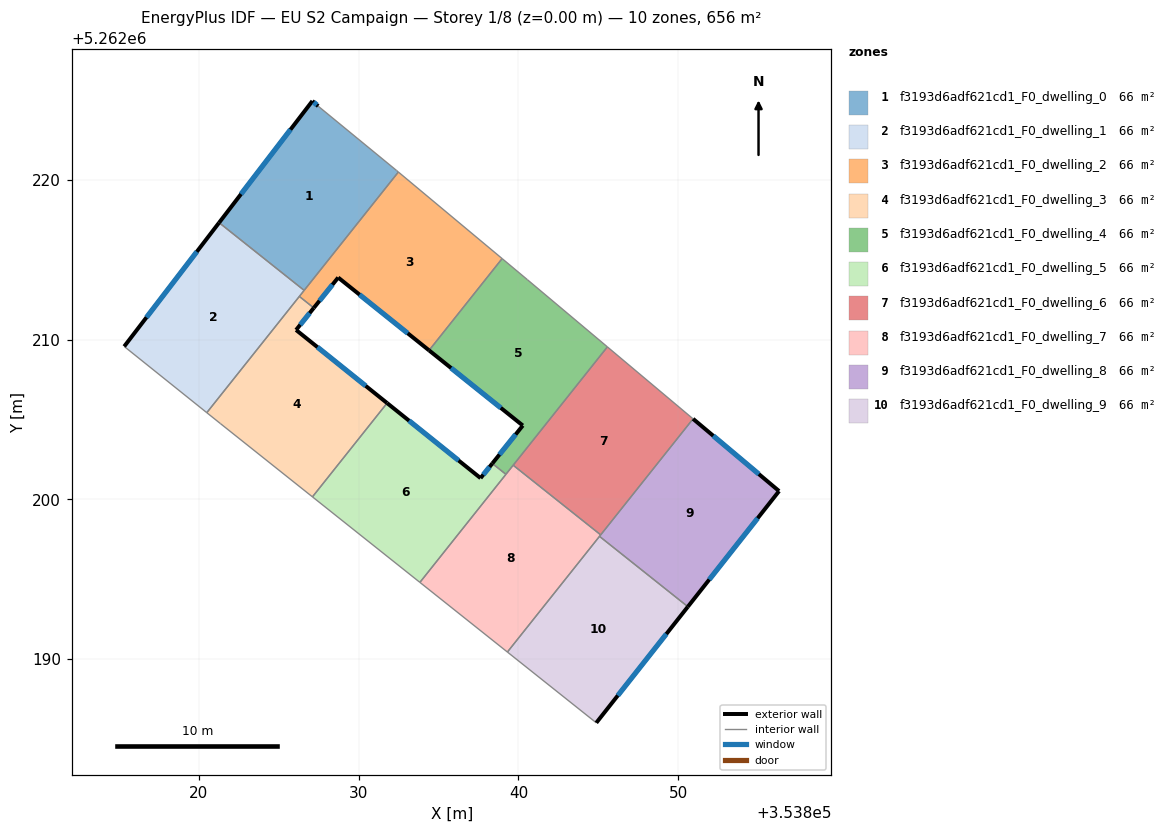
=== STOREY PLAN SPEC (per zone: floor XY polygon, exterior-wall plan segments, windows/doors) ===
zone 1: f3193d6adf621cd1_F0_dwelling_0  (65.6 m²)
  floor: (353832.37, 5262220.59) (353832.49, 5262220.49) (353826.59, 5262213.08) (353821.27, 5262217.32) (353827.10, 5262224.93) (353827.47, 5262224.61)
  exterior wall: (353827.10, 5262224.93) – (353821.27, 5262217.32)  [9.6 m]
    window: (353825.73, 5262223.15) – (353822.64, 5262219.11)  [8.1 m²]
  exterior wall: (353827.47, 5262224.61) – (353827.10, 5262224.93)  [0.5 m]
    window: (353827.38, 5262224.69) – (353827.19, 5262224.86)  [0.4 m²]
  interior walls: 4
zone 2: f3193d6adf621cd1_F0_dwelling_1  (65.6 m²)
  floor: (353826.59, 5262213.08) (353820.49, 5262205.43) (353815.33, 5262209.57) (353821.27, 5262217.32)
  exterior wall: (353821.27, 5262217.32) – (353815.33, 5262209.57)  [9.8 m]
    window: (353819.87, 5262215.50) – (353816.72, 5262211.39)  [8.2 m²]
  interior walls: 4
zone 3: f3193d6adf621cd1_F0_dwelling_2  (65.6 m²)
  floor: (353838.98, 5262215.07) (353834.41, 5262209.33) (353828.72, 5262213.89) (353827.19, 5262211.98) (353826.29, 5262212.70) (353832.49, 5262220.49)
  exterior wall: (353828.72, 5262213.89) – (353834.41, 5262209.33)  [7.3 m]
    window: (353830.05, 5262212.82) – (353833.07, 5262210.40)  [6.2 m²]
  exterior wall: (353827.19, 5262211.98) – (353828.72, 5262213.89)  [2.4 m]
    window: (353827.55, 5262212.43) – (353828.36, 5262213.44)  [2.1 m²]
  interior walls: 5
zone 4: f3193d6adf621cd1_F0_dwelling_3  (65.6 m²)
  floor: (353827.19, 5262211.98) (353826.08, 5262210.60) (353831.78, 5262206.03) (353827.11, 5262200.16) (353821.34, 5262204.75) (353820.49, 5262205.43) (353826.29, 5262212.70)
  exterior wall: (353826.08, 5262210.60) – (353827.19, 5262211.98)  [1.8 m]
    window: (353826.34, 5262210.93) – (353826.93, 5262211.66)  [1.5 m²]
  exterior wall: (353831.78, 5262206.03) – (353826.08, 5262210.60)  [7.3 m]
    window: (353830.44, 5262207.10) – (353827.42, 5262209.53)  [6.2 m²]
  interior walls: 5
zone 5: f3193d6adf621cd1_F0_dwelling_4  (65.6 m²)
  floor: (353840.55, 5262213.76) (353845.57, 5262209.55) (353839.22, 5262201.57) (353838.37, 5262202.25) (353840.27, 5262204.62) (353834.41, 5262209.33) (353838.98, 5262215.07)
  exterior wall: (353840.27, 5262204.62) – (353838.37, 5262202.25)  [3.0 m]
    window: (353839.83, 5262204.07) – (353838.81, 5262202.81)  [2.6 m²]
  exterior wall: (353834.41, 5262209.33) – (353840.27, 5262204.62)  [7.5 m]
    window: (353835.78, 5262208.22) – (353838.90, 5262205.73)  [6.3 m²]
  interior walls: 6
zone 6: f3193d6adf621cd1_F0_dwelling_5  (65.6 m²)
  floor: (353838.37, 5262202.25) (353839.22, 5262201.57) (353833.83, 5262194.80) (353827.11, 5262200.16) (353831.78, 5262206.03) (353837.63, 5262201.33)
  exterior wall: (353837.63, 5262201.33) – (353831.78, 5262206.03)  [7.5 m]
    window: (353836.26, 5262202.43) – (353833.15, 5262204.93)  [6.3 m²]
  exterior wall: (353838.37, 5262202.25) – (353837.63, 5262201.33)  [1.2 m]
    window: (353838.19, 5262202.03) – (353837.80, 5262201.55)  [1.0 m²]
  interior walls: 4
zone 7: f3193d6adf621cd1_F0_dwelling_6  (65.6 m²)
  floor: (353850.93, 5262205.04) (353845.15, 5262197.78) (353839.67, 5262202.14) (353845.57, 5262209.55)
  interior walls: 4
zone 8: f3193d6adf621cd1_F0_dwelling_7  (65.6 m²)
  floor: (353845.15, 5262197.78) (353839.31, 5262190.45) (353833.83, 5262194.80) (353839.67, 5262202.14)
  interior walls: 6
zone 9: f3193d6adf621cd1_F0_dwelling_8  (65.6 m²)
  floor: (353856.31, 5262200.52) (353850.61, 5262193.28) (353845.08, 5262197.69) (353850.93, 5262205.04)
  exterior wall: (353856.31, 5262200.52) – (353850.93, 5262205.04)  [7.0 m]
    window: (353855.05, 5262201.58) – (353852.19, 5262203.98)  [5.9 m²]
  exterior wall: (353850.61, 5262193.28) – (353856.31, 5262200.52)  [9.2 m]
    window: (353851.95, 5262194.98) – (353854.97, 5262198.82)  [7.8 m²]
  interior walls: 3
zone 10: f3193d6adf621cd1_F0_dwelling_9  (65.6 m²)
  floor: (353850.61, 5262193.28) (353844.87, 5262186.02) (353839.31, 5262190.45) (353845.08, 5262197.69)
  exterior wall: (353844.87, 5262186.02) – (353850.61, 5262193.28)  [9.3 m]
    window: (353846.22, 5262187.72) – (353849.26, 5262191.58)  [7.8 m²]
  interior walls: 3

=== DERIVED (storey summary) ===
Building: EU S2 Campaign
Storey: 1 of 8  (floor level z = 0.00 m)
Storey gross floor area: 656.2 m²
Zones on this storey: 10
  - f3193d6adf621cd1_F0_dwelling_0: floor 65.6 m²; exterior wall 10.1 m (30.2 m²); 2 window(s) 8.5 m²; WWR 28.1%
  - f3193d6adf621cd1_F0_dwelling_1: floor 65.6 m²; exterior wall 9.8 m (29.3 m²); 1 window(s) 8.2 m²; WWR 28.1%
  - f3193d6adf621cd1_F0_dwelling_2: floor 65.6 m²; exterior wall 9.7 m (29.2 m²); 2 window(s) 8.2 m²; WWR 28.1%
  - f3193d6adf621cd1_F0_dwelling_3: floor 65.6 m²; exterior wall 9.1 m (27.2 m²); 2 window(s) 7.7 m²; WWR 28.1%
  - f3193d6adf621cd1_F0_dwelling_4: floor 65.6 m²; exterior wall 10.6 m (31.7 m²); 2 window(s) 8.9 m²; WWR 28.1%
  - f3193d6adf621cd1_F0_dwelling_5: floor 65.6 m²; exterior wall 8.7 m (26.0 m²); 2 window(s) 7.3 m²; WWR 28.1%
  - f3193d6adf621cd1_F0_dwelling_6: floor 65.6 m²
  - f3193d6adf621cd1_F0_dwelling_7: floor 65.6 m²
  - f3193d6adf621cd1_F0_dwelling_8: floor 65.6 m²; exterior wall 16.2 m (48.7 m²); 2 window(s) 13.7 m²; WWR 28.1%
  - f3193d6adf621cd1_F0_dwelling_9: floor 65.6 m²; exterior wall 9.3 m (27.8 m²); 1 window(s) 7.8 m²; WWR 28.1%
Zone adjacency (shared interzone walls):
  - f3193d6adf621cd1_F0_dwelling_0 ↔ f3193d6adf621cd1_F0_dwelling_1
  - f3193d6adf621cd1_F0_dwelling_0 ↔ f3193d6adf621cd1_F0_dwelling_2
  - f3193d6adf621cd1_F0_dwelling_1 ↔ f3193d6adf621cd1_F0_dwelling_2
  - f3193d6adf621cd1_F0_dwelling_1 ↔ f3193d6adf621cd1_F0_dwelling_3
  - f3193d6adf621cd1_F0_dwelling_2 ↔ f3193d6adf621cd1_F0_dwelling_3
  - f3193d6adf621cd1_F0_dwelling_2 ↔ f3193d6adf621cd1_F0_dwelling_4
  - f3193d6adf621cd1_F0_dwelling_3 ↔ f3193d6adf621cd1_F0_dwelling_5
  - f3193d6adf621cd1_F0_dwelling_4 ↔ f3193d6adf621cd1_F0_dwelling_5
  - f3193d6adf621cd1_F0_dwelling_4 ↔ f3193d6adf621cd1_F0_dwelling_6
  - f3193d6adf621cd1_F0_dwelling_4 ↔ f3193d6adf621cd1_F0_dwelling_7
  - f3193d6adf621cd1_F0_dwelling_5 ↔ f3193d6adf621cd1_F0_dwelling_7
  - f3193d6adf621cd1_F0_dwelling_6 ↔ f3193d6adf621cd1_F0_dwelling_7
  - f3193d6adf621cd1_F0_dwelling_6 ↔ f3193d6adf621cd1_F0_dwelling_8
  - f3193d6adf621cd1_F0_dwelling_7 ↔ f3193d6adf621cd1_F0_dwelling_8
  - f3193d6adf621cd1_F0_dwelling_7 ↔ f3193d6adf621cd1_F0_dwelling_9
  - f3193d6adf621cd1_F0_dwelling_8 ↔ f3193d6adf621cd1_F0_dwelling_9